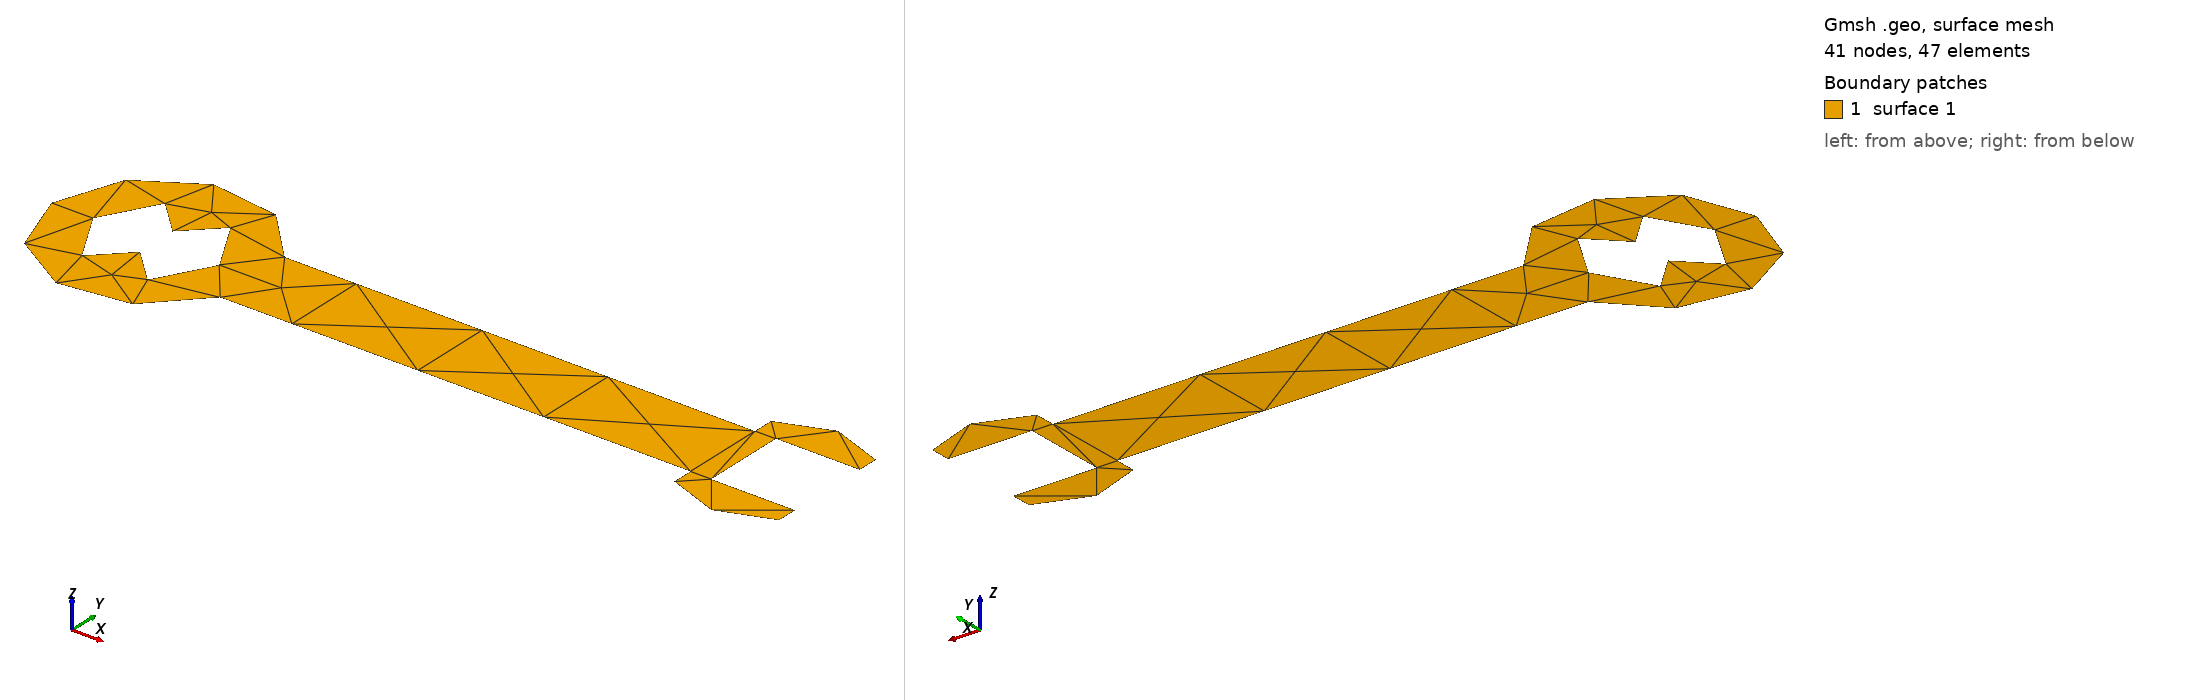

Gmsh geometry script, surface-meshed: 41 nodes, 47 surface elements. Boundary patches (legend numbers): 1 surface 1. Left view from above one corner, right view from below the opposite corner. The script declares no physical surfaces, so the legend lists its geometric surfaces. The drawing asked Gmsh for element sizes between 1% and 20% of the model's largest extent; the script's own settings can give other sizes.

=== geom013.geo (drawn) ===
// Gmsh project created on Wed Jan 14 09:01:06 2026
SetFactory("OpenCASCADE");
//+
Circle(1) = {-0.5, -0, 0, 0.5, 0, 2*Pi};
//+
Point(2) = {-0.5, 0.2, 0, 1.0};
//+
Point(3) = {-0.5, -0.2, 0, 1.0};
//+
Point(4) = {0.3, 0.2, 0, 1.0};
//+
Point(5) = {0.3, -0.2, 0, 1.0};
//+
Point(6) = {1.5, 0.2, 0, 1.0};
//+
Point(7) = {1.5, -0.3, 0, 1.0};
//+
Point(8) = {1.5, -0.2, 0, 1.0};
//+
Point(9) = {2.2, 0.2, 0, 1.0};
//+
Point(10) = {2.2, -0.2, 0, 1.0};
//+
Point(11) = {2.2, 0.3, 0, 1.0};
//+
Point(12) = {2.2, -0.3, 0, 1.0};
//+
Point(13) = {2.7, 0.3, 0, 1.0};
//+
Point(14) = {2.7, -0.3, 0, 1.0};
//+
Point(15) = {2.5, -0, 0, 1.0};
//+
Line(2) = {2, 4};
//+
Line(3) = {4, 6};
//+
Line(4) = {6, 9};
//+
Line(5) = {9, 11};
//+
Line(6) = {3, 5};
//+
Line(7) = {5, 8};
//+
Line(8) = {8, 10};
//+
Line(9) = {10, 12};
//+
Ellipse(10) = {13, 15, 11, 11};
//+
Ellipse(11) = {14, 15, 12, 12};
//+
Point(16) = {2.7, 0.2, 0, 1.0};
//+
Point(17) = {2.7, -0.2, 0, 1.0};
//+
Point(18) = {2.3, 0.2, 0, 1.0};
//+
Point(19) = {2.3, -0.2, 0, 1.0};
//+
Line(12) = {13, 16};
//+
Line(13) = {16, 18};
//+
Line(14) = {18, 19};
//+
Line(15) = {19, 17};
//+
Line(16) = {17, 14};
//+
BooleanUnion{ Curve{1}; Delete; }{ Curve{2}; Curve{6}; Delete; }
//+
Delete {
  Point{7}; Curve{21}; Point{23}; Curve{19}; Point{22}; 
}
//+
Circle(23) = {-0.5, -0, 0, 0.3, 0, 2*Pi};
//+
Delete {
  Curve{18}; 
}
//+
Point(23) = {-0.7, 0.3, 0, 1.0};
//+
Point(24) = {-0.3, 0.3, 0, 1.0};
//+
Point(25) = {-0.7, -0.3, 0, 1.0};
//+
Point(26) = {-0.3, -0.3, 0, 1.0};
//+
Point(27) = {-0.5, -0.1, 0, 1.0};
//+
Point(28) = {-0.5, 0.1, 0, 1.0};
//+
Line(24) = {23, 28};
//+
Line(25) = {28, 24};
//+
Line(26) = {25, 27};
//+
Line(27) = {27, 26};
//+
BooleanUnion{ Curve{23}; Delete; }{ Curve{24}; Curve{25}; Curve{27}; Curve{26}; Delete; }
//+
Delete {
  Point{26}; Curve{27}; Curve{30}; Point{28}; Curve{23}; Point{31}; Curve{33}; Curve{32}; Point{30}; Curve{25}; 
}
//+
Delete {
  Point{26}; Point{31}; 
}
//+
Curve Loop(1) = {20, 3, 4, 5, -10, 12, 13, 14, 15, 16, 11, -9, -8, -7, -22, -17};
//+
Curve Loop(2) = {26, -29, -28, 24, 34, 31};
//+
Plane Surface(1) = {1, 2};
//+
Delete {
  Point{15}; 
}
